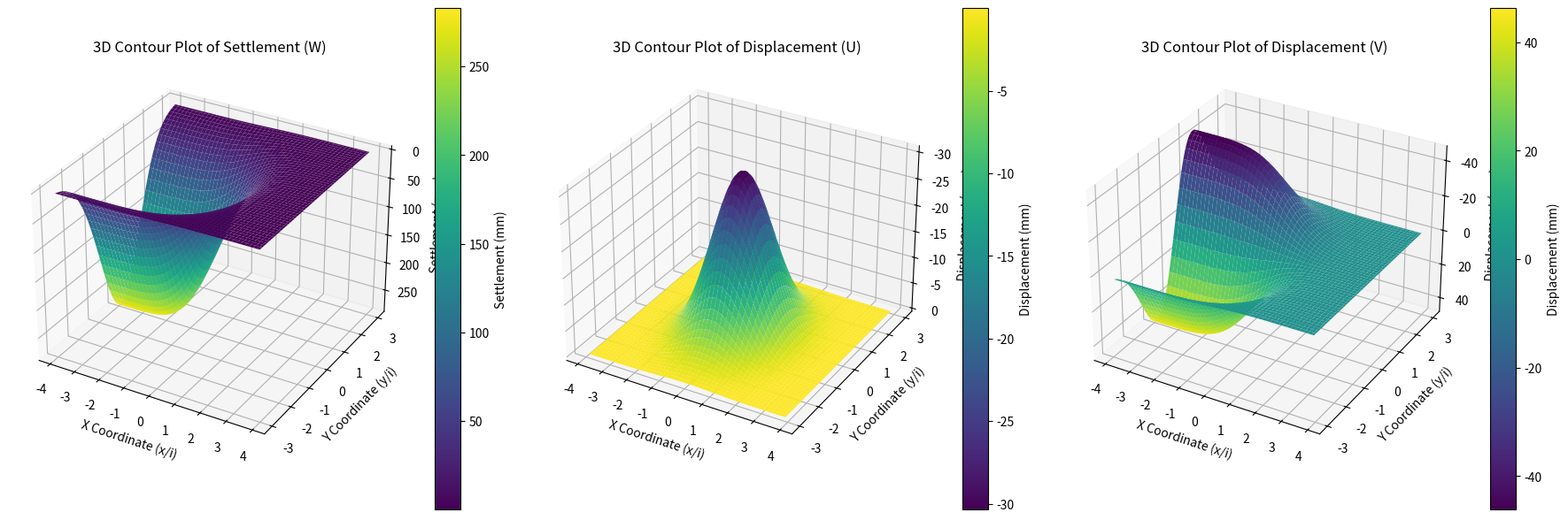

The matplotlib source for this figure:
import numpy as np 
import math
import matplotlib.pyplot as plt
import matplotlib.patches as patches
from scipy.stats import norm
from scipy.interpolate import griddata

# Meshing Parameters
MeshLong = 0.5          # Mesh length along tunnel axis
MeshTrans = 0.5         # Mesh length transverse to tunnel axis

# Hard-coded variables
R = 1.105           # Tunnel radius (m) 
z0 = 10.5                # Tunnel axis depth (m)
z = 0.5                   # Sampling point elevation (m)
# For now, i is a hardcoded term but it can be calculated based on the tunnel depth
i = 2.7                 # Settlement trough width parameter (m)
n = 1
# Wmax = 0.00786          # Maximum vertical settlement (m) 
# Vs = Wmax * i * (2*np.pi)**0.5
# Alternatively calculate Vs as a fraction of tunnel face area
Vs = 0.05 * np.pi * R**2

# Set position of tunnel start and face relative to coordinate system. Origin is at tunnel face
xi = -10000
xf = 0

# Building foundation to be plotted on contour map
foundation_corners = [[-0.5/i, -4.0/i], [-6.0/i, -9.6/i], [-9.5/i, -6.1/i], [-4.0/i, -0.5/i]]

def ValidateEquations():
    ## Validation of equations
    x_xf_temp = 4
    x_xi_temp = 1000000
    y_temp  = 1.5

    w_temp = (Vs / np.sqrt(2*np.pi) / i) * np.exp(-y_temp**2 / (2*i**2)) * (norm.cdf(x_xi_temp / i) - norm.cdf(x_xf_temp / i)) 
    v_temp = - y_temp / (z0 - z) * w_temp
    u_temp = (n * Vs / (2.0 * np.pi * (z0 - z))) * np.exp(-y_temp**2 / (2*i**2)) * (np.exp(-x_xi_temp**2 / (2.0 * i **2)) - np.exp(-x_xf_temp**2 / (2.0 * i **2)))

    print("W Expected: 1.13mm  ---  Calculated:"+  str(round(w_temp*1000,3)))
    print("V Expected:-2.23mm  ---  Calculated:"+  str(round(v_temp*1000,3)))
    print("U Expected:-0.90mm  ---  Calculated:"+  str(round(u_temp*1000,3)))

    eps_z_temp = -n * Vs / (np.sqrt(2.0*np.pi)*i*(z0-z)) * np.exp(-y_temp**2 / (2.0*i**2)) * (-1.0/np.sqrt(2.0*np.pi) * ((x_xi_temp / i) * np.exp(-x_xi_temp**2 / (2.0*i**2)) - (x_xf_temp / i)*np.exp(-x_xf_temp**2/(2.0*i**2))) + (y_temp**2 / i**2 - 1.0) * (norm.cdf(x_xi_temp / i) - norm.cdf(x_xf_temp / i))) 
    eps_y_temp = n / (z0-z) * w_temp * (y_temp**2 / i**2 - 1.0)
    eps_x_temp = -n * Vs / (2.0*np.pi * i * (z0-z)) * np.exp(-y_temp**2 / (2.0*i**2)) * ((x_xi_temp / i) * np.exp(-x_xi_temp**2 / (2.0*i**2)) - (x_xf_temp / i) * np.exp(-x_xf_temp**2 / (2.0*i**2)))

    print("Eps_z Expected: -110u  ---  Calculated:"+  str(round(eps_z_temp*1000000)))
    print("Eps_y Expected: -130u  ---  Calculated:"+  str(round(eps_y_temp*1000000)))
    print("Eps_x Expected: +240u  ---  Calculated:"+  str(round(eps_x_temp*1000000)))

# Function to compute the x,y,z ground movements due to tunnel excavation
# Origin is set at the tunnel face
# u is positive in the forward direction. w is positive downward
def GroundMovement():

    Mesh = DefineMesh(i)

    # Extract x and y columns
    x = Mesh[:, 0]  
    y = Mesh[:, 1]  

    x_xi = x - xi
    x_xf = x - xf
    
    # Compute w, v, u in m
    w = (Vs / np.sqrt(2*np.pi) / i) * np.exp(-y**2 / (2.0*i**2)) * (norm.cdf(x_xi / i) - norm.cdf(x_xf / i))
    v = -y / (z0 - z) * w
    u = (n * Vs / (2.0 * np.pi * (z0 - z))) * np.exp(-y**2 / (2*i**2)) * (np.exp(-x_xi**2 / (2.0 * i **2)) - np.exp(-x_xf**2 / (2.0 * i **2)))

    # Compute the strains in z, y, x
    eps_z = -n * Vs / (np.sqrt(2.0*np.pi)*i*(z0-z)) * np.exp(-y**2 / (2.0*i**2)) * (-1.0/np.sqrt(2.0*np.pi) * ((x_xi / i) * np.exp(-x_xi**2 / (2.0*i**2)) - (x_xf / i)*np.exp(-x_xf**2/(2.0*i**2))) + (y**2 / i**2 - 1.0) * (norm.cdf(x_xi / i) - norm.cdf(x_xf / i))) 
    eps_y = n / (z0-z) * w * (y**2 / i**2 - 1.0)
    eps_x = -n * Vs / (2.0*np.pi * i * (z0-z)) * np.exp(-y**2 / (2.0*i**2)) * ((x_xi / i) * np.exp(-x_xi**2 / (2.0*i**2)) - (x_xf / i) * np.exp(-x_xf**2 / (2.0*i**2)))

    # Scale x and y for graphing
    x = x/i
    y = y/i

    # Plot displacement contour in mm, strain in μ
    #PlotContours(x, y, w*1e3, u*1e3, v*1e3, eps_z*1e6, eps_x*1e6, eps_y*1e6)
    PlotSurfaceSettlement(x,y,w*10e3, u*10e3, v*10e3)

# Take the i parameter as input and discretize a rectangular mesh around the origin
def DefineMesh(i):

   # Define x and y ranges based on i
    x_range_neg = np.arange(0, -4*i, -MeshLong)  # Left side
    x_range_pos = np.arange(MeshLong, 4*i, MeshLong)  # Right side
    y_range_neg = np.arange(0, -3*i, -MeshTrans)  # Bottom
    y_range_pos = np.arange(MeshTrans, 3*i, MeshTrans)  # Top

    # Generate grid points for each quadrant
    x1, y1 = np.meshgrid(x_range_neg, y_range_neg)  # Lower-left
    x2, y2 = np.meshgrid(x_range_neg, y_range_pos)  # Upper-left
    x3, y3 = np.meshgrid(x_range_pos, y_range_neg)  # Lower-right
    x4, y4 = np.meshgrid(x_range_pos, y_range_pos)  # Upper-right

    # Flatten and stack to create coordinate list
    Mesh = np.vstack([
        np.column_stack((x1.ravel(), y1.ravel())),
        np.column_stack((x2.ravel(), y2.ravel())),
        np.column_stack((x3.ravel(), y3.ravel())),
        np.column_stack((x4.ravel(), y4.ravel()))
    ])

    return Mesh 

def PlotContours(x, y, w, u, v, eps_z, eps_x, eps_y):
    # Create a grid for contouring
    xi = np.linspace(min(x), max(x), 100)
    yi = np.linspace(min(y), max(y), 100)
    X, Y = np.meshgrid(xi, yi)

    # Interpolate data to fit grid for w, u, and v
    Z_w = griddata((x, y), w, (X, Y), method='cubic')
    Z_u = griddata((x, y), u, (X, Y), method='cubic')
    Z_v = griddata((x, y), v, (X, Y), method='cubic')
    Z_eps_z = griddata((x, y), eps_z, (X, Y), method='cubic')
    Z_eps_x = griddata((x, y), eps_x, (X, Y), method='cubic')
    Z_eps_y = griddata((x, y), eps_y, (X, Y), method='cubic')

    fig, ax = plt.subplots(2, 3, figsize=(14, 9))

    contour_w = ax[0, 0].contour(Y, X, Z_w, levels=10, cmap='viridis')
    fig.colorbar(contour_w, ax=ax[0, 0], label="Settlement (mm)")
    ax[0, 0].set_xlabel("Y Coordinate (y/i)")
    ax[0, 0].set_ylabel("X Coordinate (x/i)")
    ax[0, 0].set_title("Contour Plot of Surface Settlement (W)")
    ax[0, 0].invert_yaxis()
    ax[0, 0].clabel(contour_w,fontsize=6,inline=1)
    ax[0, 0].clabel(contour_w,fontsize=6,inline=1)
    ax[0, 0].grid()

    contour_u = ax[0, 1].contour(Y, X, Z_u, levels=10, cmap='viridis')
    fig.colorbar(contour_u, ax=ax[0, 1], label="Displacement (mm)")
    ax[0, 1].set_xlabel("Y Coordinate (y/i)")
    ax[0, 1].set_ylabel("X Coordinate (x/i)")
    ax[0, 1].set_title("Contour Plot of X-Displacement (U)")
    ax[0, 1].invert_yaxis()
    ax[0, 1].clabel(contour_u,fontsize=6,inline=1)
    ax[0, 1].clabel(contour_u,fontsize=6,inline=1)
    ax[0, 1].grid()

    contour_v = ax[0, 2].contour(Y, X, Z_v, levels=10, cmap='viridis')
    fig.colorbar(contour_v, ax=ax[0, 2], label="Displacement (mm)")
    ax[0, 2].set_xlabel("Y Coordinate (y/i)")
    ax[0, 2].set_ylabel("X Coordinate (x/i)")
    ax[0, 2].set_title("Contour Plot of Y-Displacement (V)")
    ax[0, 2].invert_yaxis()
    ax[0, 2].clabel(contour_v,fontsize=6,inline=1)
    ax[0, 2].clabel(contour_v,fontsize=6,inline=1)
    ax[0, 2].grid()

    contour_eps_z = ax[1, 0].contour(Y, X, Z_eps_z, levels=10, cmap='viridis')
    fig.colorbar(contour_eps_z, ax=ax[1, 0], label="Vertical Strain (με)")
    ax[1, 0].set_xlabel("Y Coordinate (y/i)")
    ax[1, 0].set_ylabel("X Coordinate (x/i)")
    ax[1, 0].set_title("Contour Plot of Vertical Strain (εz)")
    ax[1, 0].invert_yaxis()
    ax[1, 0].clabel(contour_eps_z,fontsize=6,inline=1)
    ax[1, 0].clabel(contour_eps_z,fontsize=6,inline=1)
    ax[1, 0].grid()

    contour_eps_x = ax[1, 1].contour(Y, X, Z_eps_x, levels=10, cmap='viridis')
    fig.colorbar(contour_eps_x, ax=ax[1, 1], label="X-Horizontal Strain (με)")
    ax[1, 1].set_xlabel("Y Coordinate (y/i)")
    ax[1, 1].set_ylabel("X Coordinate (x/i)")
    ax[1, 1].set_title("Contour Plot of X-Horizontal Strain (εx)")
    ax[1, 1].invert_yaxis()
    ax[1, 1].clabel(contour_eps_x,fontsize=6,inline=1)
    ax[1, 1].clabel(contour_eps_x,fontsize=6,inline=1)
    ax[1, 1].grid()

    contour_eps_y = ax[1, 2].contour(Y, X, Z_eps_y, levels=10, cmap='viridis')
    fig.colorbar(contour_eps_y, ax=ax[1, 2], label="Y-Horizontal Strain (με)")
    ax[1, 2].set_xlabel("Y Coordinate (y/i)")
    ax[1, 2].set_ylabel("X Coordinate (x/i)")
    ax[1, 2].set_title("Contour Plot of Y-Horizontal Strain (εy)")
    ax[1, 2].invert_yaxis()
    ax[1, 2].clabel(contour_eps_y,fontsize=6,inline=1)
    ax[1, 2].clabel(contour_eps_y,fontsize=6,inline=1)
    ax[1, 2].grid()
    '''
    for row in ax:
        for subplot in row:
            subplot.add_patch(patches.Polygon(foundation_corners, closed=True, edgecolor='b', facecolor='none'))
    '''
    plt.tight_layout()  
    plt.show()

def PlotSurfaceSettlement(x, y, w, u, v):
    # Create a grid for contouring
    xi = np.linspace(min(x), max(x), 100)
    yi = np.linspace(min(y), max(y), 100)
    X, Y = np.meshgrid(xi, yi)

    # Interpolate the data to fit the grid using cubic interpolation
    Zw = griddata((x, y), w, (X, Y), method='cubic')
    Zu = griddata((x, y), u, (X, Y), method='cubic')
    Zv = griddata((x, y), v, (X, Y), method='cubic')

    fig = plt.figure(figsize=(18, 6))

    # Plot for settlement
    ax1 = fig.add_subplot(131, projection='3d')
    surf1 = ax1.plot_surface(X, Y, Zw, cmap='viridis', edgecolor='none')
    fig.colorbar(surf1, ax=ax1, label="Settlement (mm)")
    ax1.set_xlabel("X Coordinate (x/i)")
    ax1.set_ylabel("Y Coordinate (y/i)")
    ax1.set_zlabel("Settlement (mm)")
    ax1.set_title("3D Contour Plot of Settlement (W)")
    ax1.invert_zaxis()

    # Plot for U displacement
    ax2 = fig.add_subplot(132, projection='3d')
    surf2 = ax2.plot_surface(X, Y, Zu, cmap='viridis', edgecolor='none')
    fig.colorbar(surf2, ax=ax2, label="Displacement (mm)")
    ax2.set_xlabel("X Coordinate (x/i)")
    ax2.set_ylabel("Y Coordinate (y/i)")
    ax2.set_zlabel("Displacement (mm)")
    ax2.set_title("3D Contour Plot of Displacement (U)")
    ax2.invert_zaxis()

    # Plot for V displacement
    ax3 = fig.add_subplot(133, projection='3d')
    surf3 = ax3.plot_surface(X, Y, Zv, cmap='viridis', edgecolor='none')
    fig.colorbar(surf3, ax=ax3, label="Displacement (mm)")
    ax3.set_xlabel("X Coordinate (x/i)")
    ax3.set_ylabel("Y Coordinate (y/i)")
    ax3.set_zlabel("Displacement (mm)")
    ax3.set_title("3D Contour Plot of Displacement (V)")
    ax3.invert_zaxis()

    plt.tight_layout()
    plt.show()

# ValidateEquations()
GroundMovement()
